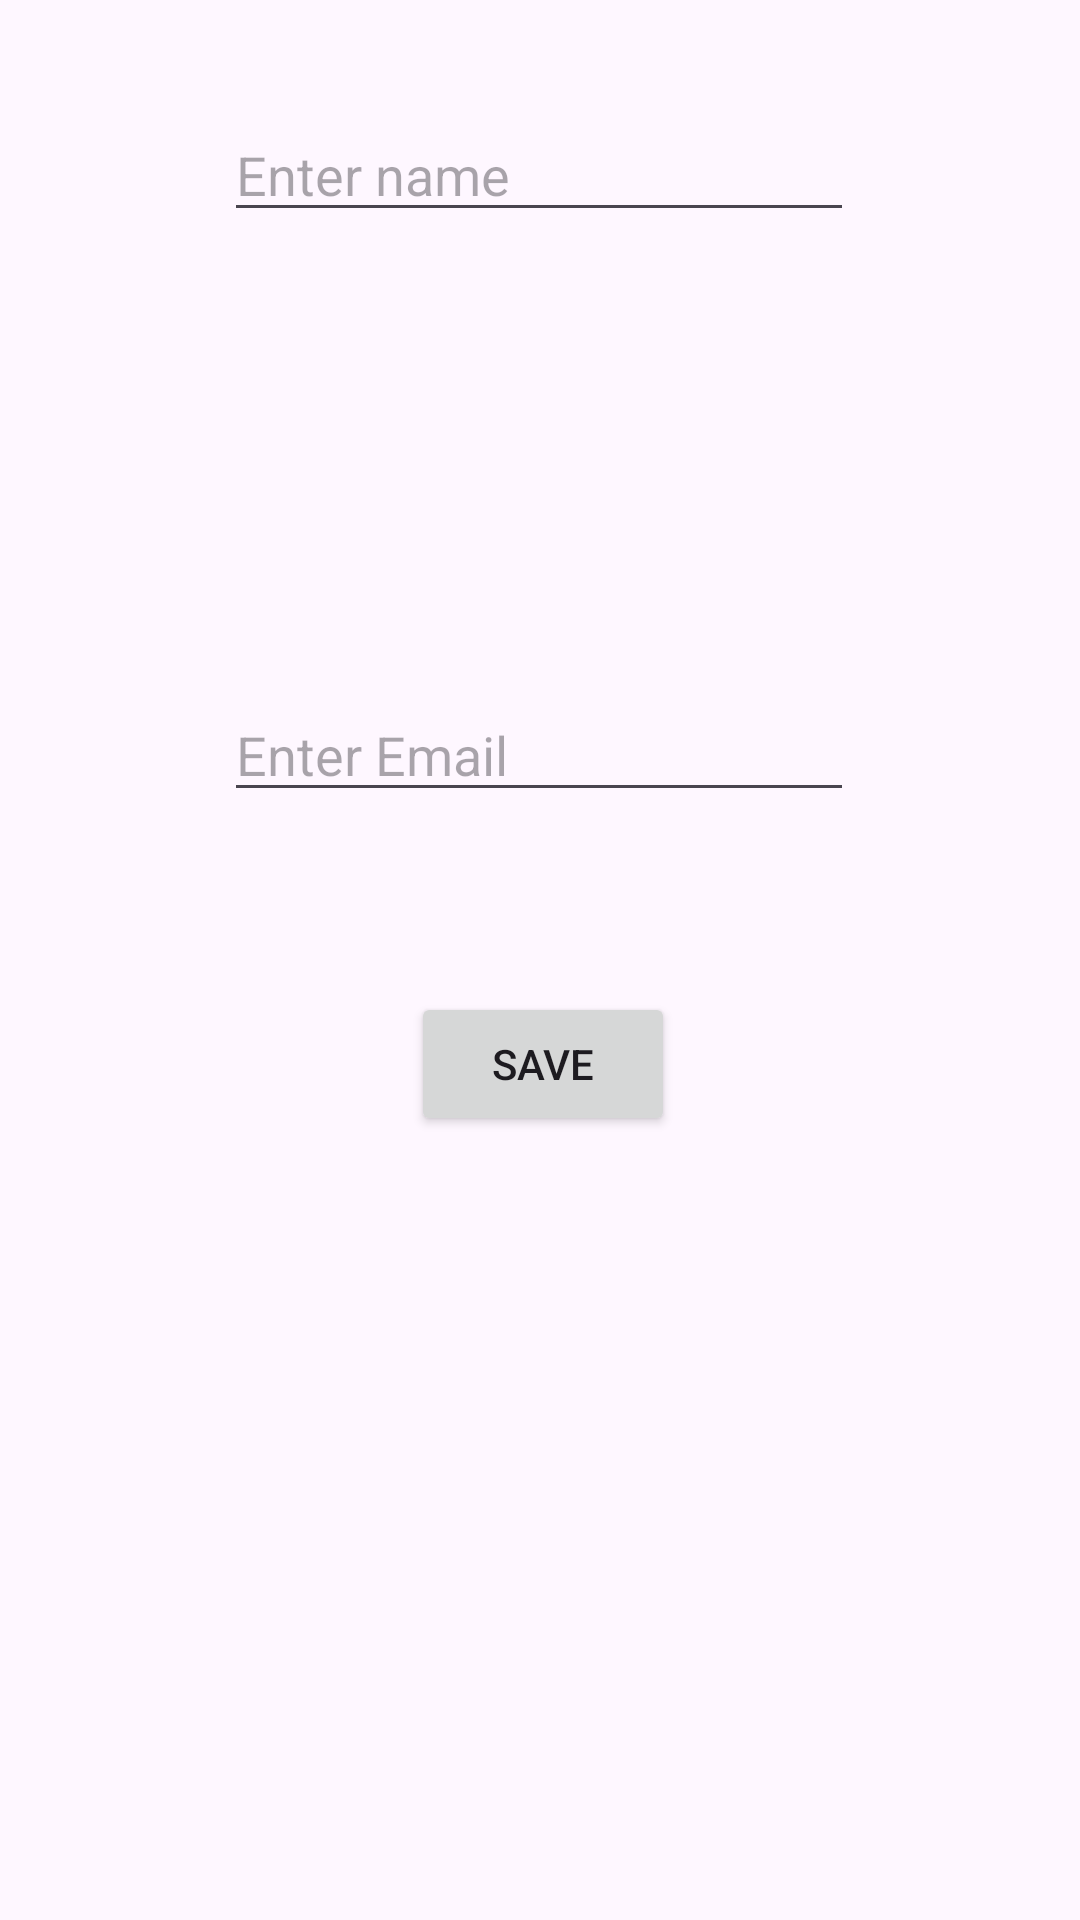

Android layout source for this screen:
<!-- AndroidManifest.xml: application theme Theme.ContactsApp -->
<!-- res/layout/add_contact.xml -->
<?xml version="1.0" encoding="utf-8"?>
<layout xmlns:android="http://schemas.android.com/apk/res/android"
    xmlns:app="http://schemas.android.com/apk/res-auto"
    xmlns:tools="http://schemas.android.com/tools">

    <data>

    </data>
<ScrollView
    android:layout_width="match_parent"
    android:layout_height="match_parent">


    <androidx.constraintlayout.widget.ConstraintLayout
        android:layout_width="match_parent"
        android:layout_height="wrap_content">


        <LinearLayout
            android:id="@+id/linearLayout"
            android:layout_width="0dp"
            android:layout_height="wrap_content"
            android:layout_marginTop="72dp"
            android:orientation="vertical"
            app:layout_constraintEnd_toEndOf="parent"
            app:layout_constraintStart_toStartOf="parent"
            app:layout_constraintTop_toBottomOf="@+id/editTextTextPersonName5"/>

        <Button
            android:id="@+id/button3"
            android:layout_width="wrap_content"
            android:layout_height="wrap_content"
            android:layout_marginTop="60dp"
            android:text="Save"
            app:layout_constraintEnd_toEndOf="parent"
            app:layout_constraintHorizontal_bias="0.504"
            app:layout_constraintStart_toStartOf="parent"
            app:layout_constraintTop_toBottomOf="@+id/editTextTextEmailAddress" />

        <EditText
            android:id="@+id/editTextTextPersonName5"
            android:layout_width="wrap_content"
            android:layout_height="wrap_content"
            android:layout_marginTop="36dp"
            android:ems="10"
            android:hint="Enter name"
            android:inputType="textPersonName"
            app:layout_constraintEnd_toEndOf="parent"
            app:layout_constraintHorizontal_bias="0.497"
            app:layout_constraintStart_toStartOf="parent"
            app:layout_constraintTop_toTopOf="parent" />

        <EditText
            android:id="@+id/editTextTextEmailAddress"
            android:layout_width="wrap_content"
            android:layout_height="wrap_content"
            android:layout_marginTop="80dp"
            android:ems="10"
            android:hint="Enter Email"
            android:inputType="textEmailAddress"
            app:layout_constraintEnd_toEndOf="parent"
            app:layout_constraintHorizontal_bias="0.497"
            app:layout_constraintStart_toStartOf="parent"
            app:layout_constraintTop_toBottomOf="@+id/linearLayout" />
    </androidx.constraintlayout.widget.ConstraintLayout>

    </ScrollView>

</layout>
<!-- resources referenced by this layout -->
<resources>
  <style name="Theme.ContactsApp" parent="Theme.Material3.DayNight">
          
          <item name="colorPrimary">@color/purple_500</item>
          <item name="colorPrimaryVariant">@color/purple_700</item>
          <item name="colorOnPrimary">@color/white</item>
          
          <item name="colorSecondary">@color/teal_200</item>
          <item name="colorSecondaryVariant">@color/teal_700</item>
          <item name="colorOnSecondary">@color/black</item>
          
          <item name="android:statusBarColor" tools:targetApi="l">?attr/colorPrimaryVariant</item>
          
      </style>
  <color name="purple_500">#FF6200EE</color>
  <color name="purple_700">#FF3700B3</color>
  <color name="white">#FFFFFFFF</color>
  <color name="teal_200">#FF03DAC5</color>
  <color name="teal_700">#6F7070</color>
  <color name="black">#FF000000</color>
</resources>
